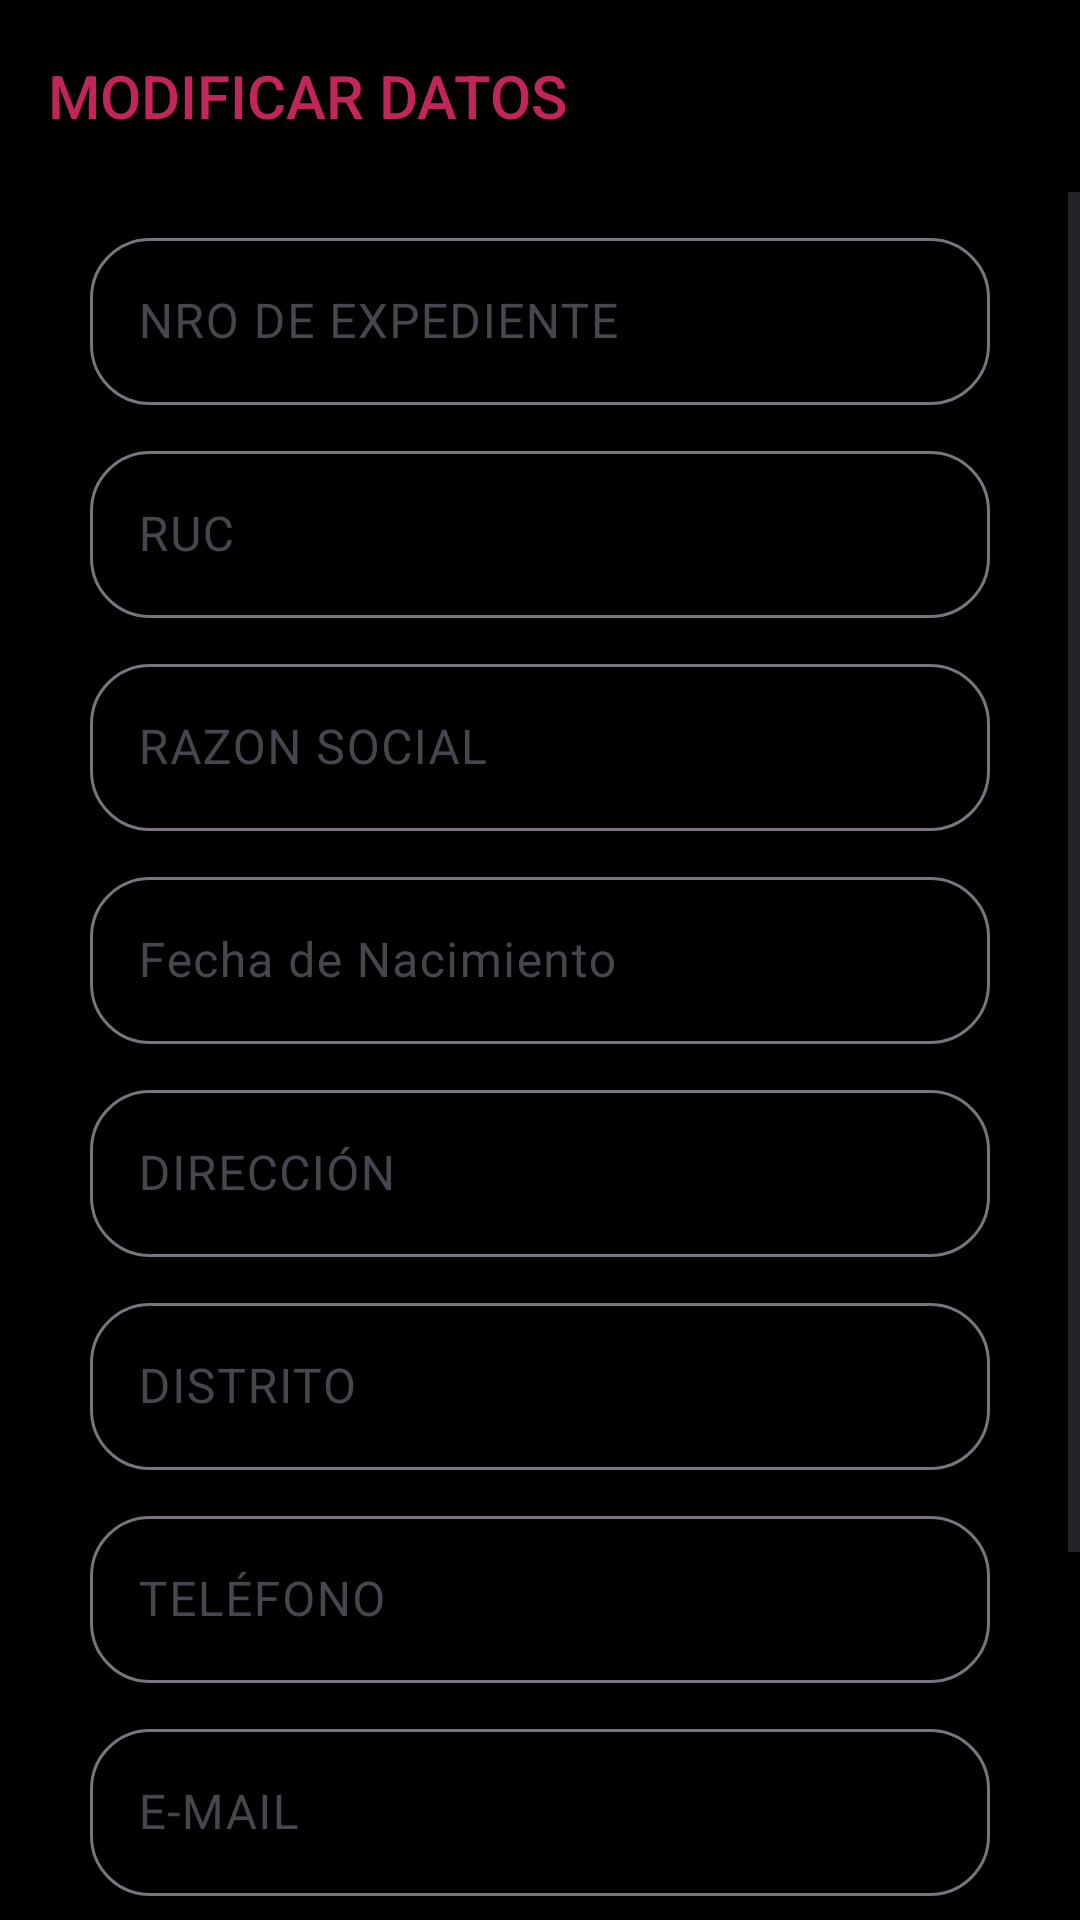

Android layout source for this screen:
<!-- AndroidManifest.xml: application theme Theme.Tramites -->
<!-- res/layout/activity_modificar.xml -->
<?xml version="1.0" encoding="utf-8"?>
<androidx.constraintlayout.widget.ConstraintLayout xmlns:android="http://schemas.android.com/apk/res/android"
    xmlns:app="http://schemas.android.com/apk/res-auto"
    xmlns:tools="http://schemas.android.com/tools"
    android:layout_width="match_parent"
    android:background="@color/black"
    android:layout_height="match_parent"
    tools:context=".modificar">
    <com.google.android.material.appbar.MaterialToolbar
        android:id="@+id/topAppBar6"
        android:layout_width="match_parent"
        android:layout_height="?attr/actionBarSize"
        app:navigationIcon="@drawable/baseline_arrow_left_24"
        app:title="MODIFICAR DATOS"
        app:titleTextAppearance="@style/TextAppearance.AppCompat.Widget.ActionBar.Title"
        app:titleTextColor="@color/atecolor"
        tools:ignore="MissingConstraints" />

    <ScrollView
        android:layout_width="match_parent"
        android:layout_height="0dp"
        app:layout_constraintBottom_toBottomOf="parent"
        app:layout_constraintEnd_toEndOf="parent"
        app:layout_constraintStart_toStartOf="parent"
        app:layout_constraintTop_toBottomOf="@+id/topAppBar6">

        <LinearLayout
            android:id="@+id/ll48"
            android:layout_width="match_parent"
            android:layout_height="wrap_content"
            android:layout_marginStart="30dp"
            android:layout_marginTop="10dp"
            android:layout_marginEnd="30dp"
            android:orientation="vertical"
            app:layout_constraintEnd_toEndOf="parent"
            app:layout_constraintStart_toStartOf="parent"
            app:layout_constraintTop_toBottomOf="@+id/topAppBar6">


            <com.google.android.material.textfield.TextInputLayout
                app:boxCornerRadiusBottomEnd="20dp"
                app:boxCornerRadiusBottomStart="20dp"
                app:boxCornerRadiusTopEnd="20dp"
                app:boxCornerRadiusTopStart="20dp"
                app:endIconMode="custom"
                app:endIconDrawable="@drawable/baseline_search_24"
                app:endIconTint="@color/white"
                android:id="@+id/til70"
                android:layout_width="match_parent"
                app:hintTextColor="@color/gray"
                android:layout_height="match_parent">

                <com.google.android.material.textfield.TextInputEditText
                    android:id="@+id/tie10"
                    android:inputType="phone"
                    android:layout_width="match_parent"
                    android:textColor="@color/white"
                    android:layout_height="wrap_content"
                    android:hint="NRO DE EXPEDIENTE" />
            </com.google.android.material.textfield.TextInputLayout>

            <com.google.android.material.textfield.TextInputLayout
                app:boxCornerRadiusBottomEnd="20dp"
                app:boxCornerRadiusBottomStart="20dp"
                app:boxCornerRadiusTopEnd="20dp"
                app:boxCornerRadiusTopStart="20dp"
                android:layout_marginTop="10dp"
                android:id="@+id/til52"
                android:layout_width="match_parent"
                android:layout_height="match_parent">
                <com.google.android.material.textfield.TextInputEditText
                    android:textColor="@color/white"
                    android:id="@+id/tie12"
                    android:focusable="false"
                    android:clickable="false"
                    android:cursorVisible="false"
                    android:layout_width="match_parent"
                    android:layout_height="wrap_content"
                    android:hint="RUC" />
            </com.google.android.material.textfield.TextInputLayout>

            <com.google.android.material.textfield.TextInputLayout
                app:boxCornerRadiusBottomEnd="20dp"
                app:boxCornerRadiusBottomStart="20dp"
                app:boxCornerRadiusTopEnd="20dp"
                app:boxCornerRadiusTopStart="20dp"
                android:layout_marginTop="10dp"

                android:id="@+id/til53"
                android:layout_width="match_parent"
                android:layout_height="match_parent">

                <com.google.android.material.textfield.TextInputEditText
                    android:textColor="@color/white"
                    android:id="@+id/tie13"
                    android:layout_width="match_parent"
                    android:layout_height="wrap_content"
                    android:hint="RAZON SOCIAL" />
            </com.google.android.material.textfield.TextInputLayout>
            <com.google.android.material.textfield.TextInputLayout
                app:boxCornerRadiusBottomEnd="20dp"
                app:boxCornerRadiusBottomStart="20dp"
                app:boxCornerRadiusTopEnd="20dp"
                app:boxCornerRadiusTopStart="20dp"
                android:layout_marginTop="10dp"
                android:hint="Fecha de Nacimiento"
                app:placeholderText="dd/mm/yyyy"
                android:id="@+id/til54"

                android:layout_width="match_parent"
                android:layout_height="match_parent">

                <com.google.android.material.textfield.TextInputEditText
                    android:textColor="@color/white"
                    android:id="@+id/tie14"
                    android:layout_width="match_parent"
                    android:layout_height="wrap_content"
                     />
            </com.google.android.material.textfield.TextInputLayout>
            <com.google.android.material.textfield.TextInputLayout
                app:boxCornerRadiusBottomEnd="20dp"
                app:boxCornerRadiusBottomStart="20dp"
                app:boxCornerRadiusTopEnd="20dp"
                app:boxCornerRadiusTopStart="20dp"
                android:layout_marginTop="10dp"

                android:id="@+id/til55"
                android:layout_width="match_parent"
                android:layout_height="match_parent">

                <com.google.android.material.textfield.TextInputEditText
                    android:textColor="@color/white"
                    android:id="@+id/tie15"
                    android:layout_width="match_parent"
                    android:layout_height="wrap_content"
                    android:hint="DIRECCIÓN" />
            </com.google.android.material.textfield.TextInputLayout>
            <com.google.android.material.textfield.TextInputLayout
                app:boxCornerRadiusBottomEnd="20dp"
                app:boxCornerRadiusBottomStart="20dp"
                app:boxCornerRadiusTopEnd="20dp"
                app:boxCornerRadiusTopStart="20dp"
                android:layout_marginTop="10dp"

                android:id="@+id/til56"
                android:layout_width="match_parent"
                android:layout_height="match_parent">

                <com.google.android.material.textfield.TextInputEditText
                    android:textColor="@color/white"
                    android:id="@+id/tie16"
                    android:layout_width="match_parent"
                    android:layout_height="wrap_content"
                    android:hint="DISTRITO" />
            </com.google.android.material.textfield.TextInputLayout>
            <com.google.android.material.textfield.TextInputLayout
                app:boxCornerRadiusBottomEnd="20dp"
                app:boxCornerRadiusBottomStart="20dp"
                app:boxCornerRadiusTopEnd="20dp"
                app:boxCornerRadiusTopStart="20dp"
                android:layout_marginTop="10dp"

                android:id="@+id/til57"
                android:layout_width="match_parent"
                android:layout_height="match_parent">

                <com.google.android.material.textfield.TextInputEditText
                    android:textColor="@color/white"
                    android:id="@+id/tie17"
                    android:inputType="phone"
                    android:layout_width="match_parent"
                    android:layout_height="wrap_content"
                    android:hint="TELÉFONO" />
            </com.google.android.material.textfield.TextInputLayout>
            <com.google.android.material.textfield.TextInputLayout
                app:boxCornerRadiusBottomEnd="20dp"
                app:boxCornerRadiusBottomStart="20dp"
                app:boxCornerRadiusTopEnd="20dp"
                app:boxCornerRadiusTopStart="20dp"
                android:layout_marginTop="10dp"

                android:id="@+id/til58"
                android:layout_width="match_parent"
                android:layout_height="match_parent">

                <com.google.android.material.textfield.TextInputEditText
                    android:textColor="@color/white"
                    android:id="@+id/tie18"
                    android:layout_width="match_parent"
                    android:layout_height="wrap_content"
                    android:hint="E-MAIL" />
            </com.google.android.material.textfield.TextInputLayout>
            <com.google.android.material.textfield.TextInputLayout
                android:id="@+id/tilLista11"
                style="@style/Widget.Material3.TextInputLayout.OutlinedBox.ExposedDropdownMenu"
                android:layout_width="match_parent"
                android:layout_marginTop="10dp"
                app:counterTextColor="@color/white"
                app:boxCornerRadiusBottomEnd="20dp"
                app:boxCornerRadiusBottomStart="20dp"
                app:boxCornerRadiusTopEnd="20dp"
                app:boxCornerRadiusTopStart="20dp"
                android:layout_height="wrap_content">

            <AutoCompleteTextView
                android:id="@+id/autoTexto11"
                android:layout_width="match_parent"
                android:layout_height="wrap_content"

                android:inputType="text"
                android:text="Riesgo:"
                />
            </com.google.android.material.textfield.TextInputLayout>
            <Button
                android:layout_marginTop="15dp"
                android:layout_marginBottom="30dp"
                android:textColor="@color/white"
                android:id="@+id/btnUpdateData"
                android:layout_width="match_parent"
                android:layout_height="wrap_content"
                android:layout_weight="1"
                android:backgroundTint="@color/azulate"
                android:text="Actualizar"
                android:textSize="15sp" />
        </LinearLayout>

    </ScrollView>
</androidx.constraintlayout.widget.ConstraintLayout>
<!-- resources referenced by this layout -->
<resources>
  <color name="atecolor">#C1255B</color>
  <color name="azulate">#1F618D</color>
  <color name="black">#FF000000</color>
  <color name="gray">#808080</color>
  <color name="white">#FFFFFFFF</color>
  <style name="Theme.Tramites" parent="Base.Theme.Tramites" />
  <style name="Base.Theme.Tramites" parent="Theme.Material3.DayNight.NoActionBar">
          
          
      </style>
</resources>
